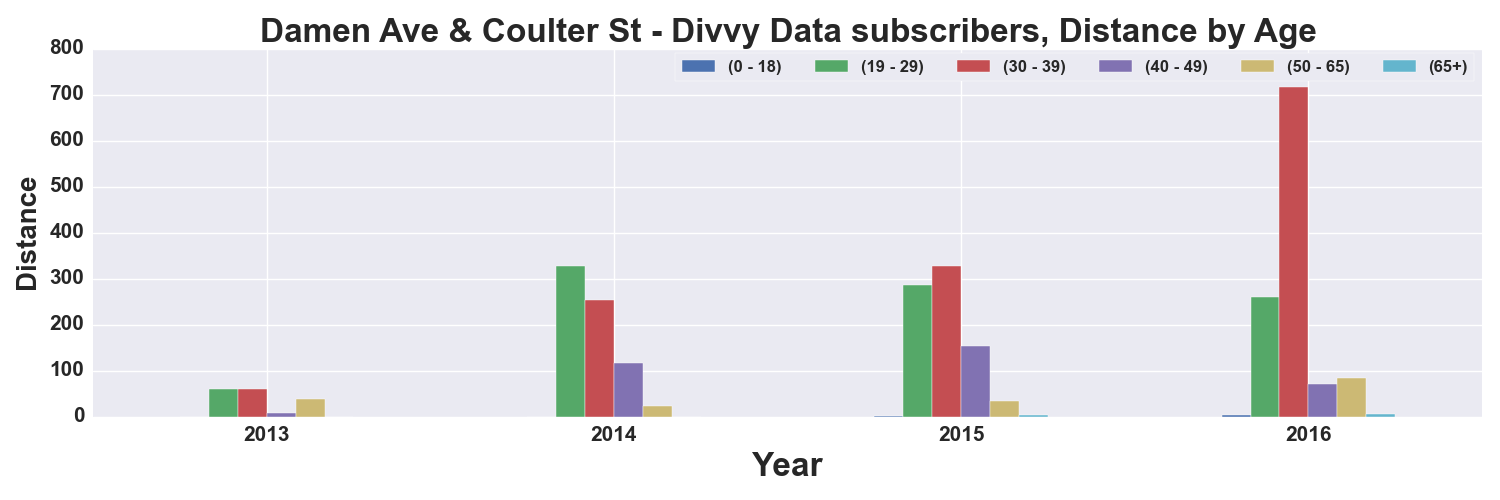

Data behind this chart, as committed beside it:
, START TIME YEAR, DISTANCE_Miles, DISTANCE_Miles, DISTANCE_Miles, DISTANCE_Miles, DISTANCE_Miles, DISTANCE_Miles
AGE_GROUP, , 0 - 18, 19 - 29, 30 - 39, 40 - 49, 50 - 65, 65+
0, 2013, , 60.05, 59.56, 7.829, 38.2, 
1, 2014, , 328.4, 252.5, 117.3, 23.05, 
2, 2015, 2.006, 285.7, 327.7, 153.5, 33.41, 3.789
3, 2016, 3.452, 260.5, 715.8, 70.75, 84.64, 6.503
